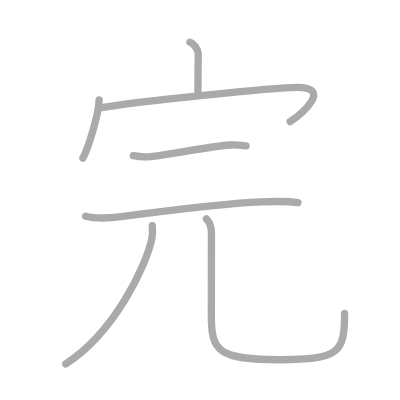
t = 0.00 s
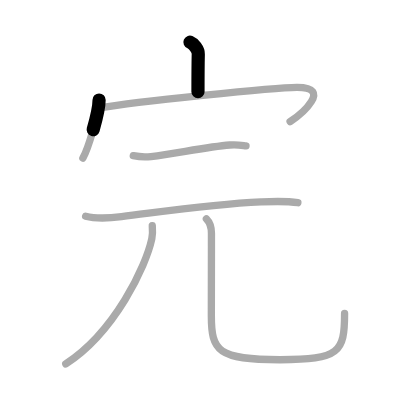
t = 1.50 s
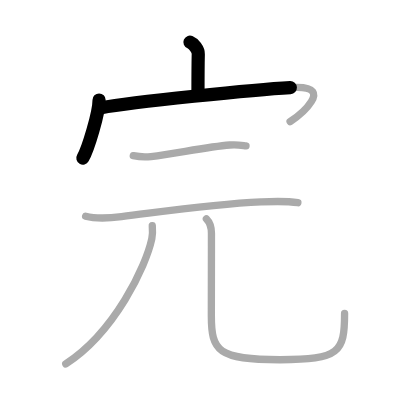
t = 2.75 s
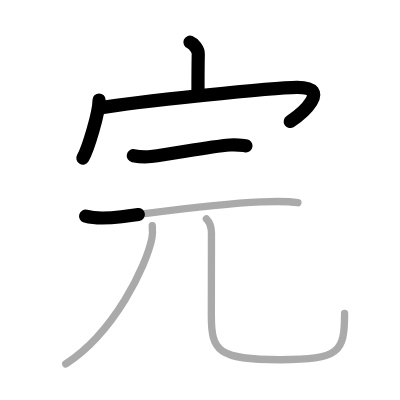
t = 4.25 s
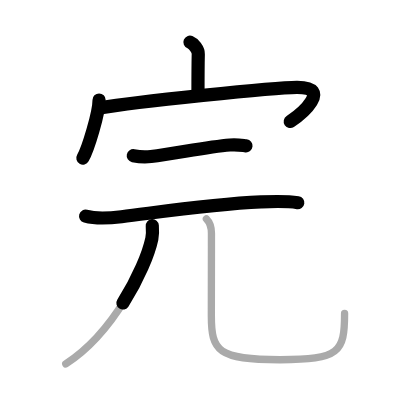
t = 5.50 s
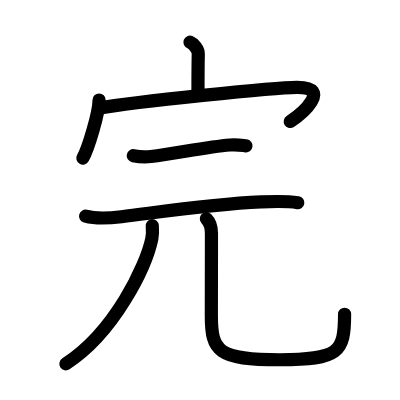
t = 7.00 s

The animated SVG that drew these frames (rendered in a browser with its animation timeline set to each time). Animation: 7 SMIL elements (animate=7); one cycle of 7.00 s.

<?xml version="1.0" standalone="no"?>
<!DOCTYPE svg PUBLIC "-//W3C//DTD SVG 1.1//EN"   "http://www.w3.org/Graphics/SVG/1.1/DTD/svg11.dtd">
<svg width="400px" height="400px"  version="1.1" xmlns="http://www.w3.org/2000/svg">
  <defs>
    <marker id="Triangle" viewBox="0 0 10 10" refX="0" refY="5" markerUnits="strokeWidth" markerWidth="3" style="stroke-opacity:0%;fill:#aaaaaa;" markerHeight="2" orient="auto">
      <path d="M 0 0 L 10 5 L 0 10 z" />
    </marker>
    
    <marker id="Arrow" viewBox="0 0 10 10" refX="5" refY="5" markerUnits="strokeWidth" markerWidth="1.8" style="stroke-opacity:0%;fill:#770000;" markerHeight="2" orient="auto">
      <path d="M 0 4 L 6 4 L 4 1 L 10 5 L 4 9 L 6 6 L 0 6 z" />
        <circle cx="5" cy="5" r="5" />
      </marker>
    
    <marker id="TriangleRed" viewBox="0 0 10 10" refX="0" refY="5" markerUnits="strokeWidth" markerWidth="3" style="stroke-opacity:0%;fill:#CC0000;" markerHeight="2" orient="auto">
      <path d="M 0 0 L 10 5 L 0 10 z" />
    </marker>
    
    <marker id="ArrowRed" viewBox="0 0 10 10" refX="5" refY="5" markerUnits="strokeWidth" markerWidth="1.8" style="stroke-opacity:0%;fill:#CC0000;" markerHeight="2" orient="auto">
      <path d="M 0 4 L 6 4 L 4 1 L 10 5 L 4 9 L 6 6 L 0 6 z" />
        <circle cx="5" cy="5" r="5" />
      </marker>
    
  </defs>
  
  <path style="fill:#ffffff; fill-opacity:100%; fill-rule:evenodd; stroke-width:0;" d="M 0 0 L 400px 0 L 400px 400px L 0 400px L 0 0" />

  <g transform="scale(3.6697247706422 3.6697247706422)">
<path style="fill:none; fill-opacity:0%; fill-rule:evenodd; stroke:#aaaaaa; stroke-opacity:100%; stroke-width: 1.5pt; stroke-linejoin:round; stroke-linecap:round;" d="M51.76 11.5c1.05 0.42 2.3 2 2.27 3.22c-0.08 3.82-0.08 6.83-0.08 10.31"></path>
<path style="fill:none; fill-opacity:0%; fill-rule:evenodd; stroke:#aaaaaa; stroke-opacity:100%; stroke-width: 1.5pt; stroke-linejoin:round; stroke-linecap:round;" d="M27 27.25c0 3.58-3.04 13.44-4.42 15.83"></path>
<path style="fill:none; fill-opacity:0%; fill-rule:evenodd; stroke:#aaaaaa; stroke-opacity:100%; stroke-width: 1.5pt; stroke-linejoin:round; stroke-linecap:round;" d="M27.6 29.35c8.9-1.6 47.15-5.53 53.31-5.56c9.85-0.04 1.22 7.34-1.86 9.35"></path>
<path style="fill:none; fill-opacity:0%; fill-rule:evenodd; stroke:#aaaaaa; stroke-opacity:100%; stroke-width: 1.5pt; stroke-linejoin:round; stroke-linecap:round;" d="M36.32 42.43c1.56 0.32 3.58 0.39 4.83 0.23c7.1-0.91 15.48-2.66 21.48-3.15c2.08-0.17 3.36 0.11 4.41 0.23"></path>
<path style="fill:none; fill-opacity:0%; fill-rule:evenodd; stroke:#aaaaaa; stroke-opacity:100%; stroke-width: 1.5pt; stroke-linejoin:round; stroke-linecap:round;" d="M23.33 58.92c3.24 0.85 6.54 0.53 9.79 0.13c12.16-1.51 24.75-3.43 38.02-4.03c3.36-0.15 6.69-0.31 10.03 0.21"></path>
<path style="fill:none; fill-opacity:0%; fill-rule:evenodd; stroke:#aaaaaa; stroke-opacity:100%; stroke-width: 1.5pt; stroke-linejoin:round; stroke-linecap:round;" d="M41.5 61.5c0.07 0.89 0.14 2.29-0.13 3.56c-1.61 7.51-10.08 25.44-23.45 34.1"></path>
<path style="fill:none; fill-opacity:0%; fill-rule:evenodd; stroke:#aaaaaa; stroke-opacity:100%; stroke-width: 1.5pt; stroke-linejoin:round; stroke-linecap:round;" d="M56.24 59.62c1.01 1.01 1.38 2.63 1.38 3.93c0 8.19-0.03 16.89-0.03 22.45c0 9.75 1.79 12.03 18.67 12.03c16.25 0 17.64-2.03 17.64-12.62"></path>

<path style="fill:none; fill-opacity:0%; fill-rule:evenodd; stroke:#000000; stroke-opacity:100%; stroke-width: 2.7pt; stroke-linejoin:round; stroke-linecap:round;" d="M51.76 11.5c1.05 0.42 2.3 2 2.27 3.22c-0.08 3.82-0.08 6.83-0.08 10.31" pathLength="100" stroke-dashoffset="100" stroke-dasharray="100 105"><animate id="dashAnim1" attributeName="stroke-dashoffset" from="100" to="0" dur="1s" calcMode="linear" fill="freeze"/></path>
<path style="fill:none; fill-opacity:0%; fill-rule:evenodd; stroke:#000000; stroke-opacity:100%; stroke-width: 2.7pt; stroke-linejoin:round; stroke-linecap:round;" d="M27 27.25c0 3.58-3.04 13.44-4.42 15.83" pathLength="100" stroke-dashoffset="100" stroke-dasharray="100 105"><animate id="dashAnim2" attributeName="stroke-dashoffset" from="100" to="0" dur="1s" calcMode="linear" begin="dashAnim1.end" fill="freeze"/></path>
<path style="fill:none; fill-opacity:0%; fill-rule:evenodd; stroke:#000000; stroke-opacity:100%; stroke-width: 2.7pt; stroke-linejoin:round; stroke-linecap:round;" d="M27.6 29.35c8.9-1.6 47.15-5.53 53.31-5.56c9.85-0.04 1.22 7.34-1.86 9.35" pathLength="100" stroke-dashoffset="100" stroke-dasharray="100 105"><animate id="dashAnim3" attributeName="stroke-dashoffset" from="100" to="0" dur="1s" calcMode="linear" begin="dashAnim2.end" fill="freeze"/></path>
<path style="fill:none; fill-opacity:0%; fill-rule:evenodd; stroke:#000000; stroke-opacity:100%; stroke-width: 2.7pt; stroke-linejoin:round; stroke-linecap:round;" d="M36.32 42.43c1.56 0.32 3.58 0.39 4.83 0.23c7.1-0.91 15.48-2.66 21.48-3.15c2.08-0.17 3.36 0.11 4.41 0.23" pathLength="100" stroke-dashoffset="100" stroke-dasharray="100 105"><animate id="dashAnim4" attributeName="stroke-dashoffset" from="100" to="0" dur="1s" calcMode="linear" begin="dashAnim3.end" fill="freeze"/></path>
<path style="fill:none; fill-opacity:0%; fill-rule:evenodd; stroke:#000000; stroke-opacity:100%; stroke-width: 2.7pt; stroke-linejoin:round; stroke-linecap:round;" d="M23.33 58.92c3.24 0.85 6.54 0.53 9.79 0.13c12.16-1.51 24.75-3.43 38.02-4.03c3.36-0.15 6.69-0.31 10.03 0.21" pathLength="100" stroke-dashoffset="100" stroke-dasharray="100 105"><animate id="dashAnim5" attributeName="stroke-dashoffset" from="100" to="0" dur="1s" calcMode="linear" begin="dashAnim4.end" fill="freeze"/></path>
<path style="fill:none; fill-opacity:0%; fill-rule:evenodd; stroke:#000000; stroke-opacity:100%; stroke-width: 2.7pt; stroke-linejoin:round; stroke-linecap:round;" d="M41.5 61.5c0.07 0.89 0.14 2.29-0.13 3.56c-1.61 7.51-10.08 25.44-23.45 34.1" pathLength="100" stroke-dashoffset="100" stroke-dasharray="100 105"><animate id="dashAnim6" attributeName="stroke-dashoffset" from="100" to="0" dur="1s" calcMode="linear" begin="dashAnim5.end" fill="freeze"/></path>
<path style="fill:none; fill-opacity:0%; fill-rule:evenodd; stroke:#000000; stroke-opacity:100%; stroke-width: 2.7pt; stroke-linejoin:round; stroke-linecap:round;" d="M56.24 59.62c1.01 1.01 1.38 2.63 1.38 3.93c0 8.19-0.03 16.89-0.03 22.45c0 9.75 1.79 12.03 18.67 12.03c16.25 0 17.64-2.03 17.64-12.62" pathLength="100" stroke-dashoffset="100" stroke-dasharray="100 105"><animate id="dashAnim7" attributeName="stroke-dashoffset" from="100" to="0" dur="1s" calcMode="linear" begin="dashAnim6.end" fill="freeze"/></path>

</g>

</svg>  
          
